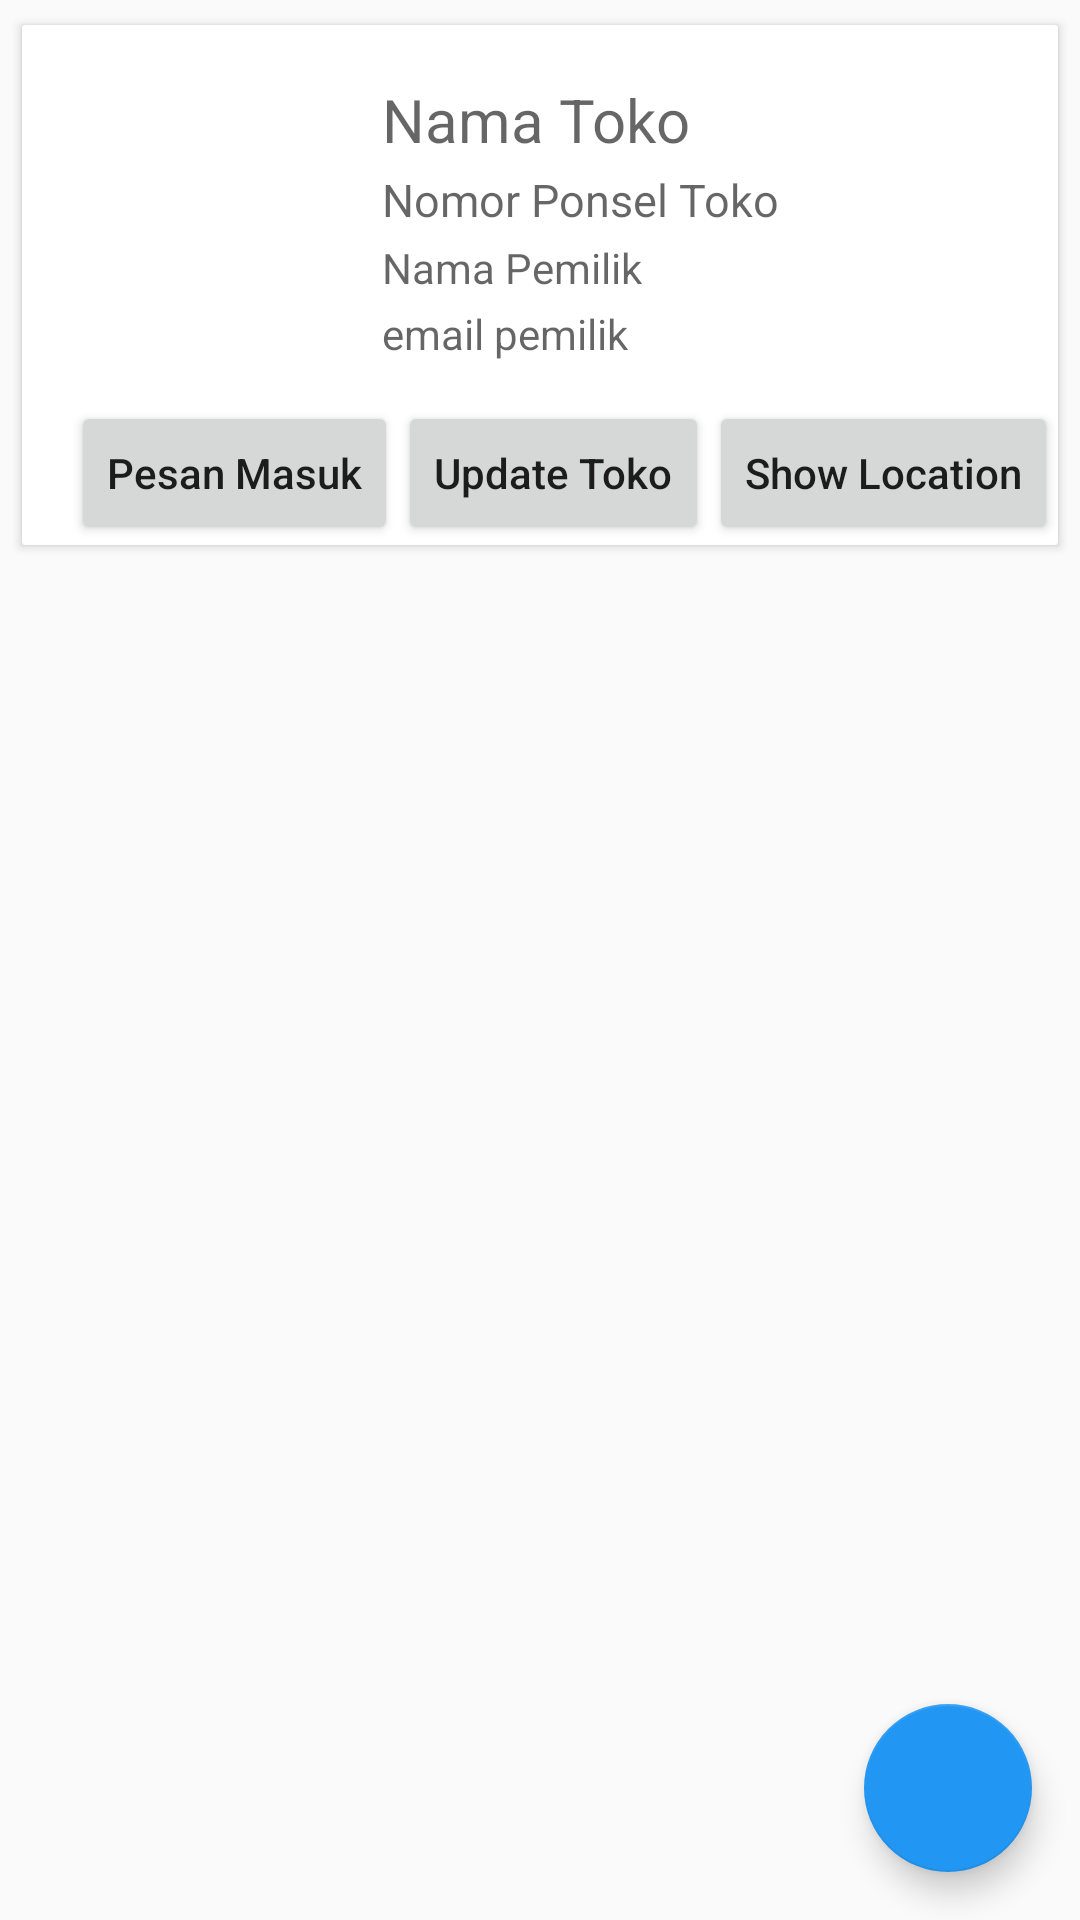

Layout XML and referenced resources for this Android screen:
<!-- AndroidManifest.xml: application theme AppTheme -->
<!-- res/layout/activity_store.xml -->
<?xml version="1.0" encoding="utf-8"?>
<android.support.design.widget.CoordinatorLayout xmlns:android="http://schemas.android.com/apk/res/android"
    xmlns:app="http://schemas.android.com/apk/res-auto"
    xmlns:tools="http://schemas.android.com/tools"
    android:layout_width="match_parent"
    android:layout_height="match_parent"
    tools:context="id.my.asmith.rizalapps.views.activity.StoreActivity">

    <RelativeLayout
        android:layout_width="match_parent"
        android:layout_height="match_parent"
        android:id="@+id/layStore">

        <RelativeLayout
            android:layout_width="wrap_content"
            android:layout_height="wrap_content"
            android:id="@+id/layTOKOS">

            <android.support.v7.widget.CardView
                xmlns:card_view="http://schemas.android.com/apk/res-auto"
                xmlns:android="http://schemas.android.com/apk/res/android"
                android:id="@+id/card_view"
                android:layout_width="match_parent"
                android:layout_height="180dp"
                android:layout_marginTop="5dp"
                android:layout_marginBottom="5dp"
                android:layout_marginLeft="5dp"
                android:layout_marginRight="5dp"
                card_view:cardUseCompatPadding="true"
                card_view:cardCornerRadius="1dp">
                <RelativeLayout
                    android:layout_width="match_parent"
                    android:layout_height="match_parent">

                    <ImageView
                        android:id="@+id/images_toko"
                        android:padding="5dp"
                        android:layout_width="100dp"
                        android:layout_height="100dp"
                        android:layout_margin="10dp"
                        android:src="@mipmap/ic_launcher"
                        android:scaleType="centerCrop" />

                    <TextView
                        android:layout_width="wrap_content"
                        android:layout_height="wrap_content"
                        android:hint="Nama Toko"
                        android:id="@+id/nama_toko"
                        android:layout_toRightOf="@+id/images_toko"
                        android:layout_marginTop="18dp"
                        android:textSize="20sp"/>

                    <TextView
                        android:layout_width="wrap_content"
                        android:layout_height="wrap_content"
                        android:layout_toRightOf="@+id/images_toko"
                        android:layout_below="@+id/nama_toko"
                        android:hint="Nomor Ponsel Toko"
                        android:id="@+id/phone_toko"
                        android:textSize="15sp"
                        android:layout_marginTop="3dp"/>

                    <TextView
                        android:layout_width="wrap_content"
                        android:layout_height="wrap_content"
                        android:layout_toRightOf="@+id/images_toko"
                        android:layout_below="@+id/phone_toko"
                        android:hint="Nama Pemilik"
                        android:layout_marginTop="3dp"
                        android:id="@+id/nama_pemilik"/>

                    <TextView
                        android:layout_width="wrap_content"
                        android:layout_height="wrap_content"
                        android:layout_toRightOf="@id/images_toko"
                        android:layout_below="@id/nama_pemilik"
                        android:hint="email pemilik"
                        android:layout_marginTop="3dp"
                        android:id="@+id/email_pemili"/>
                    <Button
                        android:text="Pesan Masuk"
                        android:textAllCaps="false"
                        android:layout_width="wrap_content"
                        android:layout_height="wrap_content"
                        android:layout_toLeftOf="@id/updateToko"
                        android:layout_alignParentBottom="true"
                        android:id="@+id/pesanMasuk"
                        android:layout_toStartOf="@id/updateToko" />

                    <Button
                        android:text="Update Toko"
                        android:textAllCaps="false"
                        android:layout_width="wrap_content"
                        android:layout_height="wrap_content"
                        android:layout_toLeftOf="@id/showLocs"
                        android:layout_alignParentBottom="true"
                        android:id="@+id/updateToko"
                        android:layout_toStartOf="@id/showLocs" />

                    <Button
                        android:text="Show Location"
                        android:textAllCaps="false"
                        android:layout_width="wrap_content"
                        android:layout_height="wrap_content"
                        android:layout_alignParentEnd="true"
                        android:layout_alignParentBottom="true"
                        android:id="@+id/showLocs"
                        android:layout_alignParentRight="true" />
                </RelativeLayout>

            </android.support.v7.widget.CardView>
        </RelativeLayout>

        <RelativeLayout
            android:layout_width="match_parent"
            android:layout_height="match_parent"
            android:layout_below="@+id/layTOKOS"
            android:padding="5dp">

            <RelativeLayout
                android:layout_width="match_parent"
                android:layout_height="match_parent"
                android:id="@+id/produkInput"
                android:visibility="gone"
                android:padding="10dp">
                <ImageView
                    xmlns:app="http://schemas.android.com/apk/res-auto"
                    android:id="@+id/picProduct"
                    android:layout_width="200dp"
                    android:layout_height="100dp"
                    android:src="@mipmap/ic_launcher"
                    android:layout_centerHorizontal="true" />
                <EditText
                    android:layout_width="match_parent"
                    android:layout_height="wrap_content"
                    android:id="@+id/nameProduct"
                    android:inputType="textPersonName"
                    android:imeOptions="actionNext"
                    android:layout_below="@+id/picProduct"
                    android:hint="Name Product"/>
                <Spinner
                    android:layout_width="match_parent"
                    android:layout_height="wrap_content"
                    android:id="@+id/categoryProduct"
                    android:background="#dfdfdf"
                    android:layout_below="@+id/nameProduct"
                    android:layout_alignParentLeft="true"
                    android:layout_alignParentStart="true" />
                <EditText
                    android:layout_width="match_parent"
                    android:layout_height="wrap_content"
                    android:id="@+id/priceProduct"
                    android:inputType="number"
                    android:imeOptions="actionNext"
                    android:layout_below="@+id/categoryProduct"
                    android:hint="Price Product"/>
                <EditText
                    android:layout_width="match_parent"
                    android:layout_height="wrap_content"
                    android:id="@+id/aboutProduct"
                    android:inputType="text"
                    android:imeOptions="actionDone"
                    android:layout_below="@+id/priceProduct"
                    android:hint="About Product"/>

                <Button
                    android:layout_width="match_parent"
                    android:layout_height="wrap_content"
                    android:layout_below="@+id/aboutProduct"
                    android:text="add new product"
                    android:id="@+id/createProduct"/>
                <Button
                    android:layout_width="match_parent"
                    android:layout_height="wrap_content"
                    android:layout_below="@id/createProduct"
                    android:id="@+id/cancels"
                    android:text="Cancel"/>
            </RelativeLayout>

            <RelativeLayout
                android:layout_width="match_parent"
                android:layout_height="match_parent"
                android:visibility="visible"
                android:id="@+id/produkList">

                <android.support.v7.widget.RecyclerView
                    android:id="@+id/recycler_tokos"
                    android:layout_width="match_parent"
                    android:layout_height="wrap_content"
                    android:scrollbars="vertical"
                    android:layout_marginLeft="3dp"
                    android:layout_marginRight="3dp"
                    tools:listitem="@layout/view_product"
                    android:layout_marginTop="6dp" />

            </RelativeLayout>
        </RelativeLayout>


    </RelativeLayout>

    <android.support.design.widget.FloatingActionButton
        android:id="@+id/fab1"
        android:layout_width="wrap_content"
        android:layout_height="wrap_content"
        android:layout_gravity="bottom|end"
        android:layout_margin="@dimen/fab_margin"
        android:src="@drawable/ic_add"
        android:tint="@android:color/white"
        app:backgroundTint="@color/colorPrimary" />

</android.support.design.widget.CoordinatorLayout>
<!-- res/layout/view_product.xml (included above) -->
<?xml version="1.0" encoding="utf-8"?>
<android.support.v7.widget.CardView xmlns:android="http://schemas.android.com/apk/res/android"
    xmlns:card_view="http://schemas.android.com/apk/res-auto"
    android:layout_width="match_parent"
    android:layout_height="wrap_content"
    card_view:cardElevation="5dp"
    card_view:cardUseCompatPadding="true">

    <RelativeLayout
        android:layout_width="wrap_content"
        android:layout_height="wrap_content"
        android:padding="5dp">
        <ImageView
            android:layout_width="150dp"
            android:layout_height="80dp"
            android:id="@+id/imgProduk"
            android:layout_centerVertical="true"/>
        <TableLayout
            android:layout_width="match_parent"
            android:layout_height="wrap_content"
            android:layout_toRightOf="@+id/imgProduk"
            android:padding="@dimen/activity_vertical_margin"
            android:layout_gravity="center_horizontal">

            <TableRow>
                <TextView
                    android:layout_width="wrap_content"
                    android:layout_height="wrap_content"
                    android:textColor="@android:color/black"
                    android:text="Nama Barang" />

                <TextView
                    android:layout_width="wrap_content"
                    android:layout_marginLeft="5dp"
                    android:layout_height="wrap_content"
                    android:textColor="@android:color/black"
                    android:text=" : " />

                <TextView
                    android:id="@+id/textNama"
                    android:layout_width="match_parent"
                    android:layout_height="wrap_content"
                    android:textColor="@android:color/black"/>
            </TableRow>

            <TableRow>
                <TextView
                    android:layout_width="wrap_content"
                    android:layout_height="wrap_content"
                    android:textColor="@android:color/black"
                    android:text="Kategori" />

                <TextView
                    android:layout_width="wrap_content"
                    android:layout_height="wrap_content"
                    android:layout_marginLeft="5dp"
                    android:textColor="@android:color/black"
                    android:text=" : " />

                <TextView
                    android:id="@+id/textKategori"
                    android:layout_width="match_parent"
                    android:layout_height="wrap_content"
                    android:textColor="@android:color/black"/>
            </TableRow>


            <TableRow>
                <TextView
                    android:layout_width="wrap_content"
                    android:layout_height="wrap_content"
                    android:textColor="@android:color/black"
                    android:text="Harga" />

                <TextView
                    android:layout_width="wrap_content"
                    android:layout_height="wrap_content"
                    android:layout_marginLeft="5dp"
                    android:textColor="@android:color/black"
                    android:text=" : " />
                <TextView
                    android:id="@+id/textHarga"
                    android:layout_width="match_parent"
                    android:layout_height="wrap_content"
                    android:textColor="@android:color/black"/>
            </TableRow>


            <TableRow>
                <TextView
                    android:layout_width="wrap_content"
                    android:layout_height="wrap_content"
                    android:textColor="@android:color/black"
                    android:text="Keterangan" />

                <TextView
                    android:layout_width="wrap_content"
                    android:layout_height="wrap_content"
                    android:layout_marginLeft="5dp"
                    android:textColor="@android:color/black"
                    android:text=" : " />

                <TextView
                    android:id="@+id/textKeterangan"
                    android:layout_width="match_parent"
                    android:layout_height="wrap_content"
                    android:textColor="@android:color/black"/>
                <TextView
                    android:id="@+id/produk_id"
                    android:visibility="gone"/>
                <TextView
                    android:id="@+id/uid"
                    android:visibility="gone"/>
                <TextView
                    android:id="@+id/imgrul"
                    android:visibility="gone"/>
            </TableRow>
        </TableLayout>

    </RelativeLayout>

</android.support.v7.widget.CardView>
<!-- resources referenced by this layout -->
<resources>
  <color name="colorPrimary">#2196F3</color>
  <dimen name="activity_vertical_margin">16dp</dimen>
  <dimen name="fab_margin">16dp</dimen>
  <style name="AppTheme" parent="Theme.AppCompat.Light.DarkActionBar">
          
          <item name="colorPrimary">@color/colorPrimary</item>
          <item name="colorPrimaryDark">@color/colorPrimaryDark</item>
          <item name="colorAccent">@color/colorAccent</item>
      </style>
  <style name="Theme.AppCompat.Light.DarkActionBar" />
  <color name="colorPrimaryDark">#1565C0</color>
  <color name="colorAccent">#1976D2</color>
</resources>
